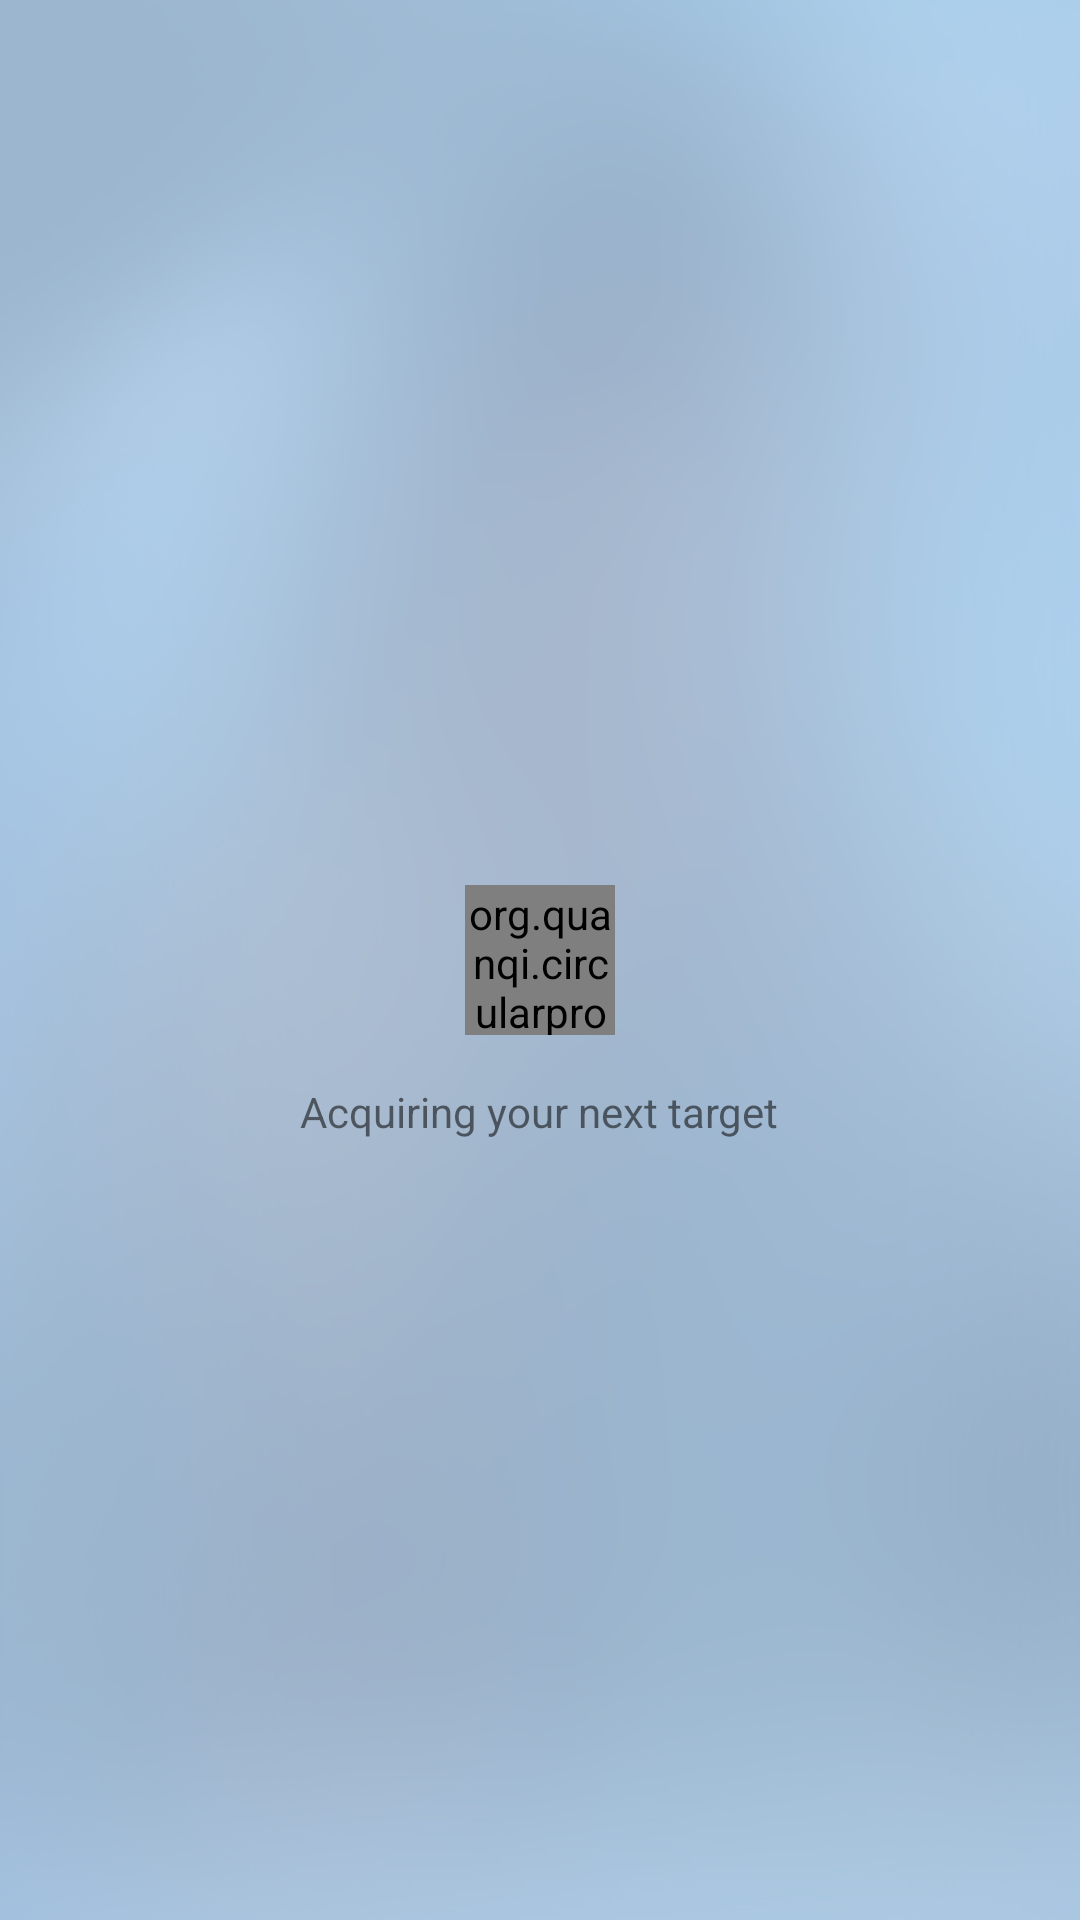

Android layout source for this screen:
<!-- AndroidManifest.xml: application theme AppTheme -->
<!-- res/layout/loading_dialog.xml -->
<?xml version="1.0" encoding="utf-8"?>

<RelativeLayout xmlns:android="http://schemas.android.com/apk/res/android"
    xmlns:app="http://schemas.android.com/apk/res-auto"
    android:layout_width="fill_parent"
    android:layout_height="fill_parent"
    android:layout_gravity="center" >

    <TextView
        android:id="@+id/loading_label"
        android:layout_width="wrap_content"
        android:layout_height="wrap_content"
        android:layout_below="@+id/loading_image"
        android:layout_centerHorizontal="true"
        android:background="@android:color/transparent"
        android:text="@string/selecting_number" />

    <org.quanqi.circularprogress.CircularProgressView
        android:id="@+id/loading_image"
        android:layout_width="50dp"
        android:layout_height="50dp"
        android:layout_centerHorizontal="true"
        android:layout_centerInParent="true"
        android:layout_gravity="center"
        android:layout_marginBottom="@dimen/activity_vertical_margin"
        android:background="@android:color/transparent"
        app:angleAnimationDurationMillis="@integer/circular_default_angleAnimationDurationMillis"
        app:borderWidth="@dimen/circular_default_border_width"
        app:colorSequence="@array/circular_default_color_sequence"
        app:sweepAnimationDurationMillis="@integer/circular_default_sweepAnimationDuration" />

</RelativeLayout>
<!-- resources referenced by this layout -->
<resources>
  <dimen name="activity_vertical_margin">16dp</dimen>
  <string name="selecting_number">Acquiring your next target</string>
  <style name="AppTheme" parent="Theme.AppCompat.Light.DarkActionBar">
          <item name="android:windowBackground">@drawable/bg</item>
  
          
          <item name="colorPrimary">@color/primary_color</item>
  
          
          <item name="colorPrimaryDark">@color/primary_color_dark</item>
  
          
          <item name="colorAccent">@color/color_accent</item>
  
          
  
      </style>
  <!-- drawable bg: png bitmap (drawable-hdpi, 81156 bytes) -->
  <color name="primary_color">#9DB7D0</color>
  <color name="primary_color_dark">#6E8092</color>
  <color name="color_accent">#F9DC85</color>
</resources>
